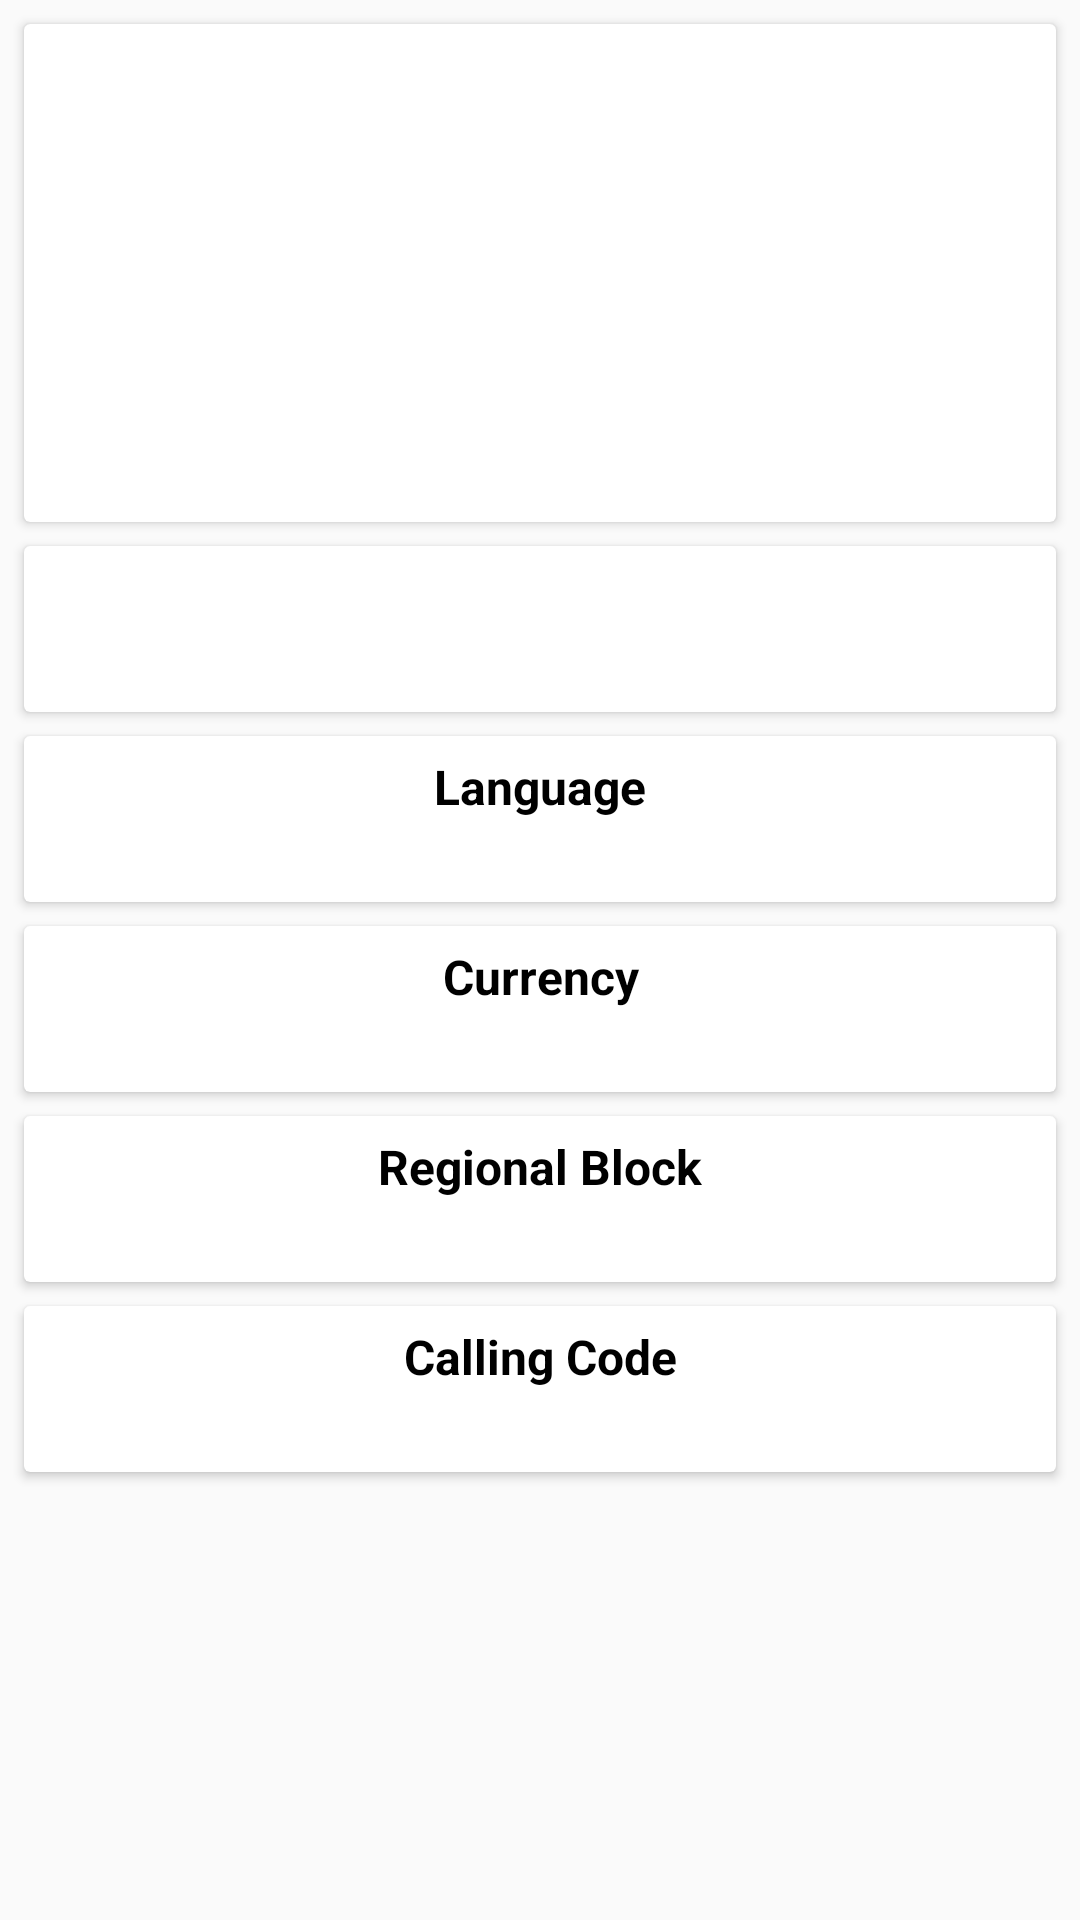

This screen was rendered from an Android layout file. Write that file and the resources it references.
<!-- AndroidManifest.xml: application theme AppTheme -->
<!-- res/layout/detail_layout.xml -->
<?xml version="1.0" encoding="utf-8"?>
<LinearLayout xmlns:app="http://schemas.android.com/apk/res-auto"
        xmlns:tools="http://schemas.android.com/tools"
        xmlns:android="http://schemas.android.com/apk/res/android"
        android:layout_width="match_parent"
        android:layout_height="wrap_content"
        android:orientation="vertical">

    <androidx.cardview.widget.CardView
             android:layout_height="wrap_content"
            android:layout_width="match_parent"
            android:id="@+id/info"
            android:layout_marginRight="8dp"
            android:layout_marginLeft="8dp"
            android:layout_marginTop="8dp">

        <LinearLayout
                android:layout_width="match_parent"
                android:layout_height="wrap_content"
                android:orientation="vertical">

            <ImageView
                    android:id="@+id/flagimageView"
                    android:layout_width="match_parent"
                    android:layout_height="150dp"
                    android:layout_marginStart="4dp"
                    android:layout_marginTop="8dp"
                    android:layout_marginBottom="8dp"
                    app:layout_constraintDimensionRatio="h,16:9"
                    app:srcCompat="@mipmap/ic_launcher"
                    android:layout_marginLeft="4dp"
                    tools:ignore="Suspicious0dp" />

        </LinearLayout>

    </androidx.cardview.widget.CardView>

    <androidx.cardview.widget.CardView
            xmlns:app="http://schemas.android.com/apk/res-auto"
            android:layout_height="wrap_content"
            android:layout_width="match_parent"
            android:id="@+id/get"
            android:layout_marginRight="8dp"
            android:layout_marginLeft="8dp"
            android:layout_marginTop="8dp">

        <LinearLayout
                xmlns:app="http://schemas.android.com/apk/res-auto"
                xmlns:tools="http://schemas.android.com/tools"
                android:id="@+id/get_detail"
                android:layout_width="match_parent"
                android:layout_height="wrap_content"
                android:layout_margin="6dp"
                android:orientation="vertical">


            <TextView
                    android:id="@+id/country_area"
                    android:layout_width="match_parent"
                    android:layout_height="wrap_content"
                    android:textColor="@android:color/black"
                    android:fontFamily="monospace"
                    android:textSize="16sp" />


            <TextView
                    android:id="@+id/country_population"
                    android:layout_width="match_parent"
                    android:layout_height="wrap_content"
                    android:textColor="@android:color/black"
                    android:fontFamily="monospace"
                    android:textSize="16sp" />


        </LinearLayout>

    </androidx.cardview.widget.CardView>

    <androidx.cardview.widget.CardView
            xmlns:app="http://schemas.android.com/apk/res-auto"
            android:layout_height="wrap_content"
            android:layout_width="match_parent"
            android:id="@+id/lang"
            android:layout_marginRight="8dp"
            android:layout_marginLeft="8dp"
            android:layout_marginTop="8dp">

        <LinearLayout
                xmlns:app="http://schemas.android.com/apk/res-auto"
                xmlns:tools="http://schemas.android.com/tools"
                android:layout_margin="6dp"
                android:orientation="vertical"
                android:layout_width="match_parent"
                android:layout_height="wrap_content">

            <TextView
                    android:id="@+id/langname"
                    android:layout_width="match_parent"
                    android:layout_height="wrap_content"
                    android:textColor="@android:color/black"
                    android:text="Language"
                    android:textAlignment="center"
                    android:textStyle="bold"
                    android:textSize="16sp" />

            <TextView
                    android:id="@+id/lang_name"
                    android:fontFamily="monospace"
                    android:layout_width="match_parent"
                    android:layout_height="wrap_content"
                    android:textColor="@android:color/black"
                    android:textSize="16sp" />
        </LinearLayout>

    </androidx.cardview.widget.CardView>


    <androidx.cardview.widget.CardView
            xmlns:app="http://schemas.android.com/apk/res-auto"
            android:layout_height="wrap_content"
            android:layout_width="match_parent"
            android:id="@+id/Currency"
            android:layout_marginRight="8dp"
            android:layout_marginLeft="8dp"
            android:layout_marginTop="8dp">

        <LinearLayout
                xmlns:app="http://schemas.android.com/apk/res-auto"
                xmlns:tools="http://schemas.android.com/tools"
                android:layout_margin="6dp"
                android:orientation="vertical"
                android:layout_width="match_parent"
                android:layout_height="wrap_content">

            <TextView
                    android:id="@+id/cur"
                    android:layout_width="match_parent"
                    android:layout_height="wrap_content"
                    android:textColor="@android:color/black"
                    android:text="Currency"
                    android:textAlignment="center"
                    android:textStyle="bold"
                    android:textSize="16sp" />

            <TextView
                    android:id="@+id/country_Currency"
                    android:fontFamily="monospace"
                    android:layout_width="match_parent"
                    android:layout_height="wrap_content"
                    android:textColor="@android:color/black"
                    android:textSize="16sp" />

        </LinearLayout>

    </androidx.cardview.widget.CardView>


    <androidx.cardview.widget.CardView
            xmlns:app="http://schemas.android.com/apk/res-auto"
            android:layout_height="wrap_content"
            android:layout_width="match_parent"
            android:id="@+id/regionalBloc"
            android:layout_marginRight="8dp"
            android:layout_marginLeft="8dp"
            android:layout_marginTop="8dp">

        <LinearLayout
                xmlns:app="http://schemas.android.com/apk/res-auto"
                xmlns:tools="http://schemas.android.com/tools"
                android:layout_margin="6dp"
                android:orientation="vertical"
                android:layout_width="match_parent"
                android:layout_height="wrap_content">

            <TextView
                    android:id="@+id/bloc"
                    android:layout_width="match_parent"
                    android:layout_height="wrap_content"
                    android:textColor="@android:color/black"
                    android:text="Regional Block"
                    android:textAlignment="center"
                    android:textStyle="bold"
                    android:textSize="16sp" />

            <TextView
                    android:id="@+id/country_regionalBloc"
                    android:layout_width="match_parent"
                    android:layout_height="wrap_content"
                    android:textColor="@android:color/black"
                    android:fontFamily="monospace"
                    android:textSize="16sp"
                    android:textDirection="ltr" />

        </LinearLayout>

    </androidx.cardview.widget.CardView>


    <androidx.cardview.widget.CardView
            xmlns:app="http://schemas.android.com/apk/res-auto"
            android:layout_height="wrap_content"
            android:layout_width="match_parent"
            android:id="@+id/callingCodes"
            android:layout_marginRight="8dp"
            android:layout_marginLeft="8dp"
            android:layout_marginTop="8dp"
            android:layout_marginBottom="8dp">

        <LinearLayout
                xmlns:app="http://schemas.android.com/apk/res-auto"
                xmlns:tools="http://schemas.android.com/tools"
                android:layout_margin="6dp"
                android:orientation="vertical"
                android:layout_width="match_parent"
                android:layout_height="wrap_content">

            <TextView
                    android:id="@+id/call"
                    android:layout_width="match_parent"
                    android:layout_height="wrap_content"
                    android:textColor="@android:color/black"
                    android:text="Calling Code"
                    android:textAlignment="center"
                    android:textStyle="bold"
                    android:textSize="16sp" />

            <TextView
                    android:id="@+id/country_callingCodes"
                    android:fontFamily="monospace"
                    android:layout_width="match_parent"
                    android:layout_height="wrap_content"
                    android:textColor="@android:color/black"
                    android:textSize="16sp" />
        </LinearLayout>

    </androidx.cardview.widget.CardView>

</LinearLayout>
<!-- resources referenced by this layout -->
<resources>
  <style name="AppTheme" parent="Theme.AppCompat.Light.NoActionBar">
          
          <item name="colorPrimary">@color/colorPrimary</item>
          <item name="colorPrimaryDark">@color/colorPrimaryDark</item>
          <item name="colorAccent">@color/colorAccent</item>
          <item name="android:windowDrawsSystemBarBackgrounds">true</item>
          <item name="android:statusBarColor">@android:color/transparent</item>
          <item name="android:windowLightStatusBar">true</item>
      </style>
  <!-- not gathered from this repository: default colours our renderer supplied (Android Studio template values) -->
  <color name="colorPrimary">#FF6200EE</color>
  <color name="colorPrimaryDark">#FF3700B3</color>
  <color name="colorAccent">#FF03DAC5</color>
</resources>
